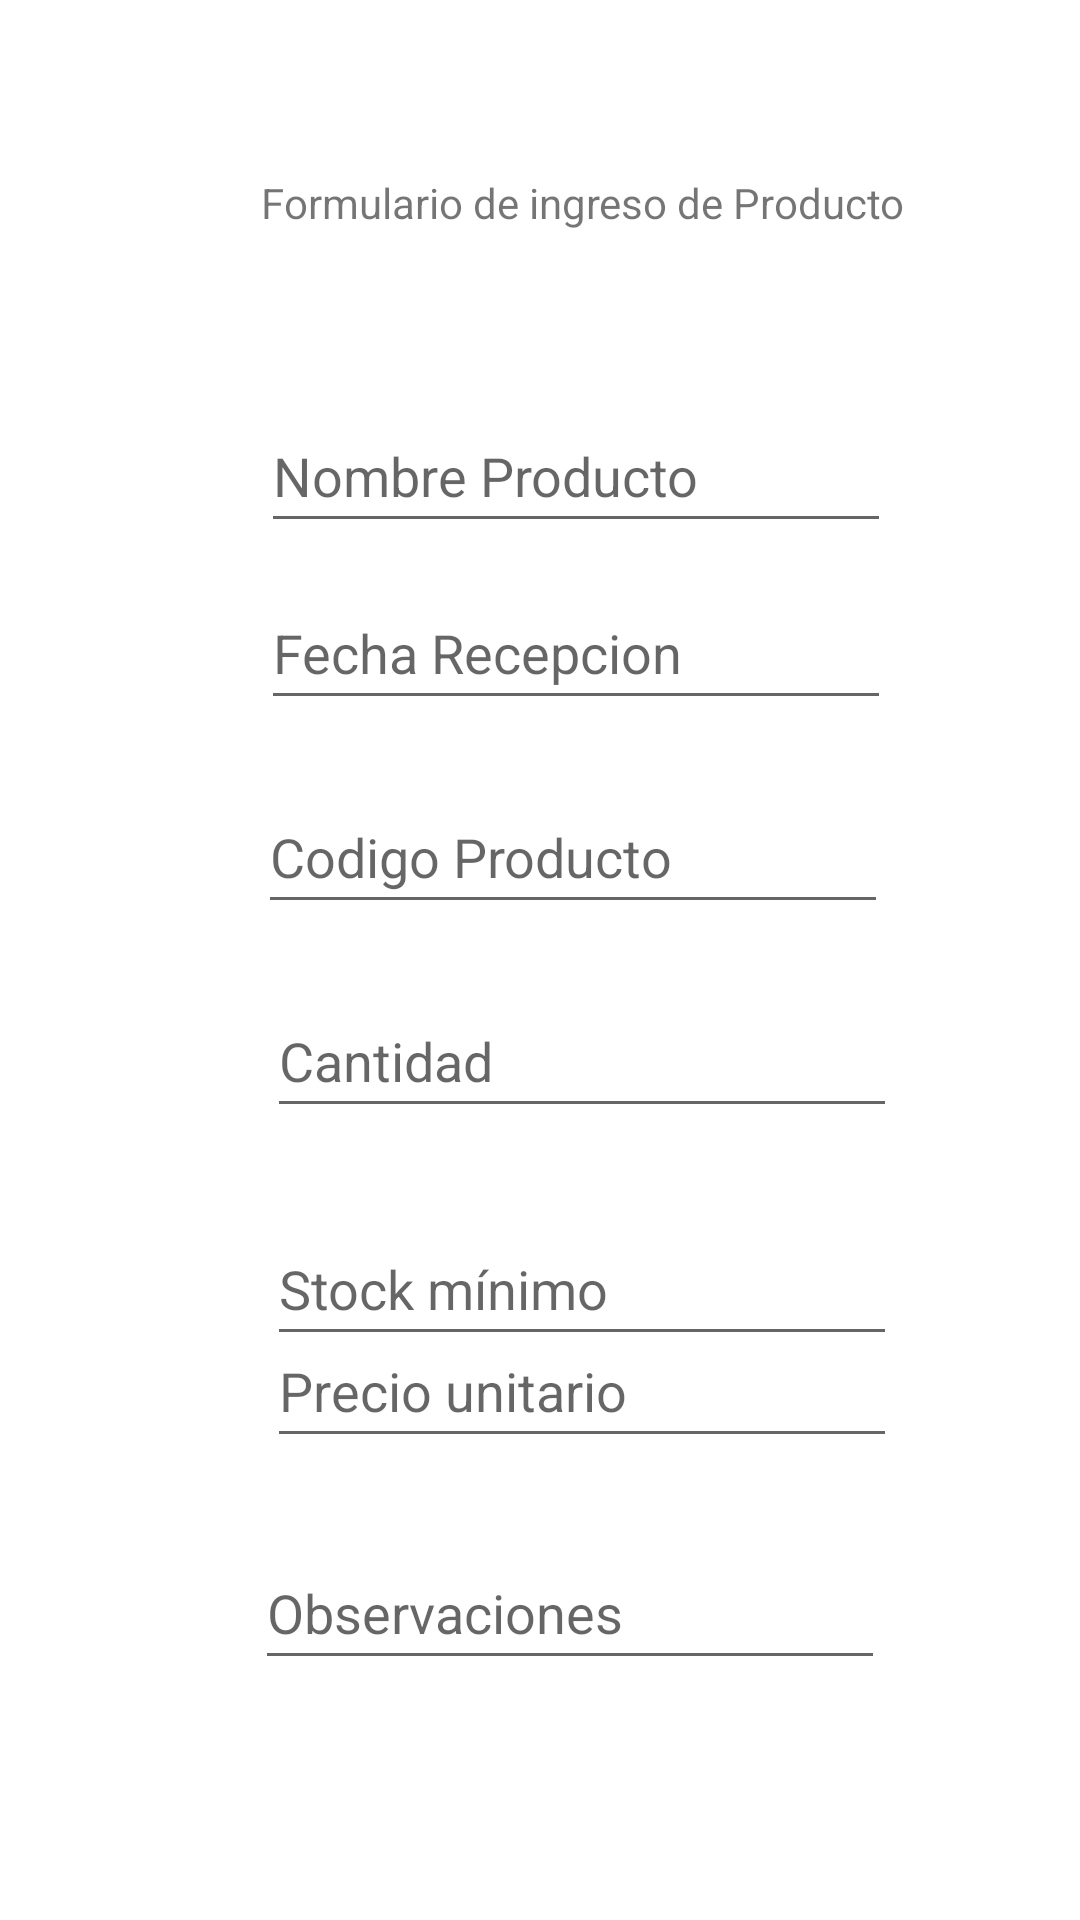

Layout XML and referenced resources for this Android screen:
<!-- AndroidManifest.xml: application theme Theme.ControlDeStock -->
<!-- res/layout/activity_formulario.xml -->
<?xml version="1.0" encoding="utf-8"?>
<androidx.constraintlayout.widget.ConstraintLayout xmlns:android="http://schemas.android.com/apk/res/android"
    xmlns:app="http://schemas.android.com/apk/res-auto"
    xmlns:tools="http://schemas.android.com/tools"
    android:layout_width="match_parent"
    android:layout_height="match_parent"
    tools:context=".Formulario">

    <TextView
        android:id="@+id/textView"
        android:layout_width="wrap_content"
        android:layout_height="wrap_content"
        android:layout_marginStart="87dp"
        android:layout_marginTop="58dp"
        android:layout_marginBottom="56dp"
        android:text="Formulario de ingreso de Producto"
        app:layout_constraintBottom_toTopOf="@+id/editTextTextPersonName"
        app:layout_constraintStart_toStartOf="parent"
        app:layout_constraintTop_toTopOf="parent" />

    <EditText
        android:id="@+id/editTextTextPersonName"
        android:layout_width="wrap_content"
        android:layout_height="wrap_content"
        android:layout_marginBottom="11dp"
        android:ems="10"
        android:hint="Nombre Producto"
        android:inputType="textPersonName"
        android:minHeight="48dp"
        app:layout_constraintBottom_toTopOf="@+id/editTextDate"
        app:layout_constraintStart_toStartOf="@+id/textView"
        app:layout_constraintTop_toBottomOf="@+id/textView" />

    <EditText
        android:id="@+id/editTextDate"
        android:layout_width="wrap_content"
        android:layout_height="wrap_content"
        android:layout_marginBottom="20dp"
        android:ems="10"
        android:hint="Fecha Recepcion"
        android:inputType="date"
        android:minHeight="48dp"
        app:layout_constraintBottom_toTopOf="@+id/editTextTextPersonName3"
        app:layout_constraintStart_toStartOf="@+id/editTextTextPersonName"
        app:layout_constraintTop_toBottomOf="@+id/editTextTextPersonName" />

    <EditText
        android:id="@+id/editTextTextPersonName3"
        android:layout_width="wrap_content"
        android:layout_height="wrap_content"
        android:layout_marginEnd="1dp"
        android:layout_marginBottom="20dp"
        android:ems="10"
        android:hint="Codigo Producto"
        android:inputType="textPersonName"
        android:minHeight="48dp"
        app:layout_constraintBottom_toTopOf="@+id/editTextTextPersonName4"
        app:layout_constraintEnd_toEndOf="@+id/editTextDate"
        app:layout_constraintTop_toBottomOf="@+id/editTextDate" />

    <EditText
        android:id="@+id/editTextTextPersonName4"
        android:layout_width="wrap_content"
        android:layout_height="wrap_content"
        android:layout_marginStart="3dp"
        android:layout_marginBottom="28dp"
        android:ems="10"
        android:hint="Cantidad"
        android:inputType="textPersonName"
        android:minHeight="48dp"
        app:layout_constraintBottom_toTopOf="@+id/editTextTextPersonName5"
        app:layout_constraintStart_toStartOf="@+id/editTextTextPersonName3"
        app:layout_constraintTop_toBottomOf="@+id/editTextTextPersonName3" />

    <EditText
        android:id="@+id/editTextTextPersonName5"
        android:layout_width="wrap_content"
        android:layout_height="wrap_content"
        android:layout_marginBottom="17dp"
        android:ems="10"
        android:hint="Stock mínimo "
        android:inputType="textPersonName"
        android:minHeight="48dp"
        app:layout_constraintBottom_toTopOf="@+id/spinner"
        app:layout_constraintStart_toStartOf="@+id/editTextTextPersonName4"
        app:layout_constraintTop_toBottomOf="@+id/editTextTextPersonName4" />

    <Spinner
        android:id="@+id/spinner"
        android:layout_width="0dp"
        android:layout_height="0dp"
        android:layout_marginStart="2dp"
        android:layout_marginEnd="2dp"
        android:layout_marginBottom="28dp"
        app:layout_constraintBottom_toTopOf="@+id/editTextTextPersonName6"
        app:layout_constraintEnd_toEndOf="@+id/editTextTextPersonName5"
        app:layout_constraintStart_toStartOf="@+id/editTextTextPersonName7"
        app:layout_constraintTop_toBottomOf="@+id/editTextTextPersonName5"
        tools:ignore="TouchTargetSizeCheck" />

    <EditText
        android:id="@+id/editTextTextPersonName6"
        android:layout_width="wrap_content"
        android:layout_height="wrap_content"
        android:layout_marginStart="4dp"
        android:layout_marginBottom="26dp"
        android:ems="10"
        android:hint="Precio unitario"
        android:inputType="textPersonName"
        android:minHeight="48dp"
        app:layout_constraintBottom_toTopOf="@+id/editTextTextPersonName7"
        app:layout_constraintStart_toStartOf="@+id/editTextTextPersonName7"
        app:layout_constraintTop_toBottomOf="@+id/spinner" />

    <EditText
        android:id="@+id/editTextTextPersonName7"
        android:layout_width="wrap_content"
        android:layout_height="wrap_content"
        android:layout_marginStart="85dp"
        android:layout_marginBottom="80dp"
        android:ems="10"
        android:hint="Observaciones"
        android:inputType="textPersonName"
        android:minHeight="48dp"
        app:layout_constraintBottom_toBottomOf="parent"
        app:layout_constraintStart_toStartOf="parent"
        app:layout_constraintTop_toBottomOf="@+id/editTextTextPersonName6" />
</androidx.constraintlayout.widget.ConstraintLayout>
<!-- resources referenced by this layout -->
<resources>
  <style name="Theme.ControlDeStock" parent="Theme.MaterialComponents.DayNight.NoActionBar">
          
          <item name="colorPrimary">@color/purple_500</item>
          <item name="colorPrimaryVariant">@color/purple_700</item>
          <item name="colorOnPrimary">@color/white</item>
          
          <item name="colorSecondary">@color/teal_200</item>
          <item name="colorSecondaryVariant">@color/teal_700</item>
          <item name="colorOnSecondary">@color/black</item>
          
          <item name="android:statusBarColor" tools:targetApi="l">?attr/colorPrimaryVariant</item>
          
      </style>
  <!-- not gathered from this repository: default colours our renderer supplied (Android Studio template values) -->
  <color name="purple_500">#FF6200EE</color>
  <color name="purple_700">#FF3700B3</color>
  <color name="teal_200">#FF03DAC5</color>
  <color name="teal_700">#FF018786</color>
  <color name="black">#FF000000</color>
  <color name="white">#FFFFFFFF</color>
</resources>
